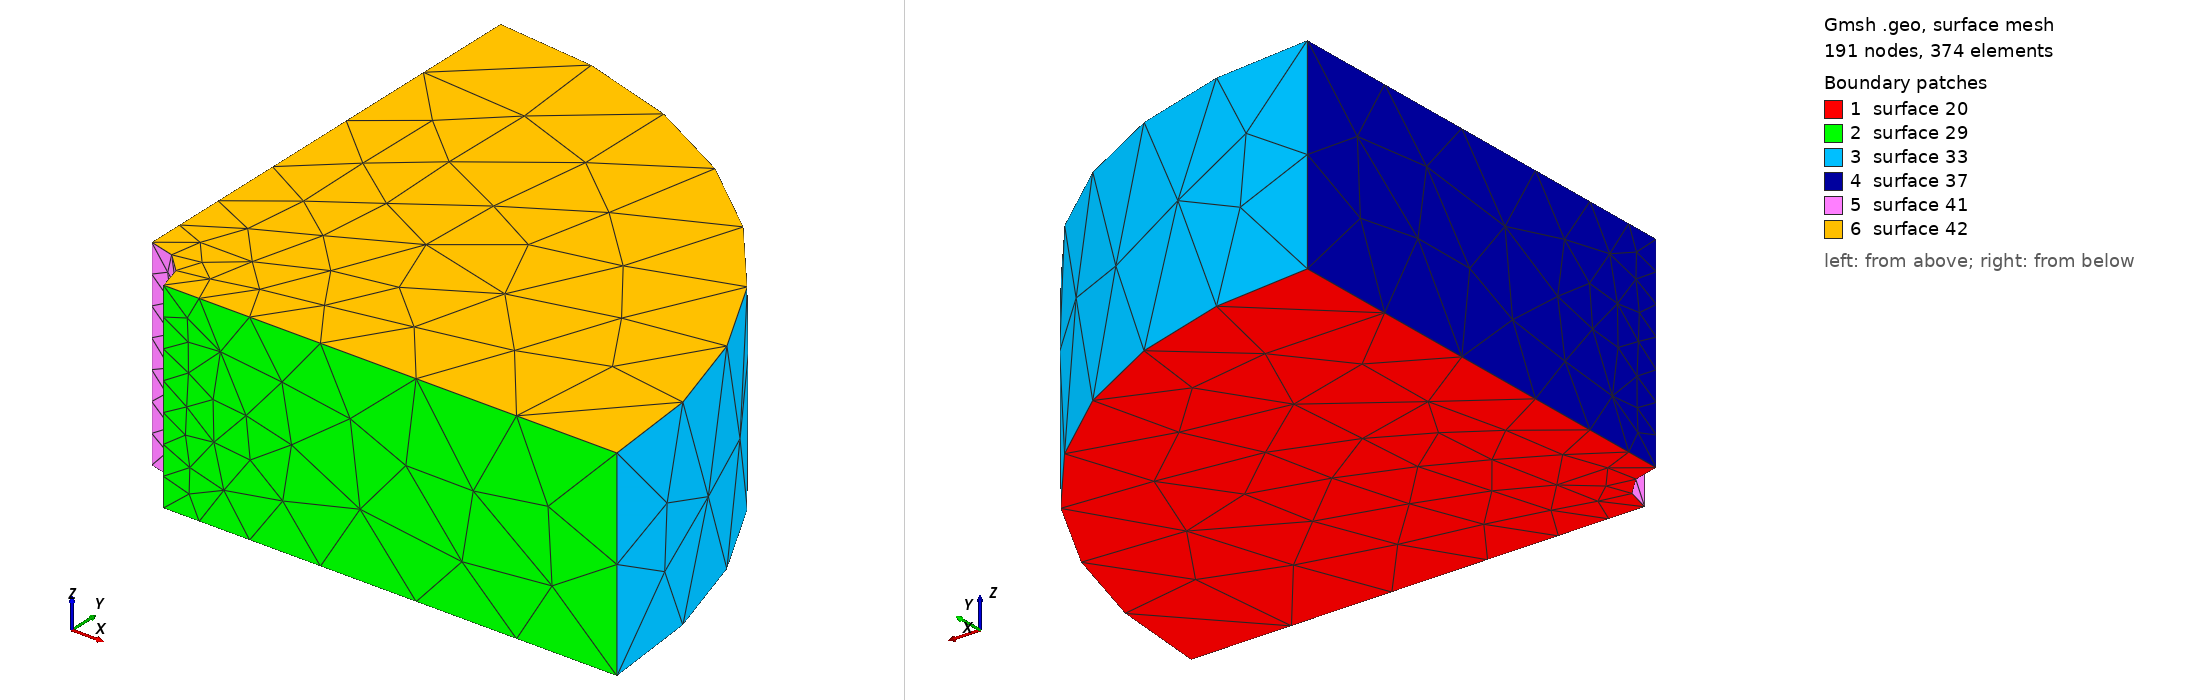

Gmsh geometry script, surface-meshed: 191 nodes, 374 surface elements. Boundary patches (legend numbers): 1 surface 20, 2 surface 29, 3 surface 33, 4 surface 37, 5 surface 41, 6 surface 42. Left view from above one corner, right view from below the opposite corner. The script declares no physical surfaces, so the legend lists its geometric surfaces. The drawing asked Gmsh for element sizes between 1% and 20% of the model's largest extent; the script's own settings can give other sizes.

=== well_test.geo (drawn) ===
//====================================================================

wellDiameter   =  1.0 ; // [m]
outerDiameter  = 10.0 ; // [m]
height         =  2.0 ; // [m]

wellDiscret    =  0.3 ;
outerDiscret   =  3.0 ;

//--------------------------------------------------------------------

wellR = wellDiameter / 2.0 ;
outerR = outerDiameter / 2.0 ;

//--------------------------------------------------------------------

Point(0) = {  0.0 , 0.0 , 0.0 , 0.0 } ;

//--------------------------------------------------------------------

Point(1) = {  wellR ,  0.0   , 0.0 ,    wellDiscret } ;
Point(2) = {  0.0 ,    wellR , 0.0 ,    wellDiscret } ;
//Point(3) = { -wellR ,  0.0   , 0.0 ,    wellDiscret } ;
//Point(4) = {  0.0,    -wellR , 0.0 ,    wellDiscret } ;

Point(5) = {  outerR ,  0.0    , 0.0 ,    outerDiscret } ;
Point(6) = {  0.0 ,     outerR , 0.0 ,    outerDiscret } ;
//Point(7) = { -outerR ,  0.0    , 0.0 ,    outerDiscret } ;
//Point(8) = {  0.0,     -outerR , 0.0 ,    outerDiscret } ;

//--------------------------------------------------------------------

Line(1) = {1,5};
Line(2) = {2,6};
//Line(3) = {3,7};
//Line(4) = {4,8};

//--------------------------------------------------------------------

Circle(11) = {1,0,2};
//Circle(12) = {2,0,3};
//Circle(13) = {3,0,4};
//Circle(14) = {4,0,1};

Circle(15) = {5,0,6};
//Circle(16) = {6,0,7};
//Circle(17) = {7,0,8};
//Circle(18) = {8,0,5};

//--------------------------------------------------------------------

Line Loop(19) = {1,15,-2,-11};
Plane Surface(20) = {19};
//Line Loop(21) = {2,16,-3,-12};
//Plane Surface(22) = {21};
//Line Loop(23) = {3,17,-4,-13};
//Plane Surface(24) = {23};
//Line Loop(25) = {4,18,-1,-14};
//Plane Surface(26) = {25};

//--------------------------------------------------------------------

Extrude { 0.0 , 0.0 , height } {
  Surface{20};
//  Surface{20,22,24,26};
}

//--------------------------------------------------------------------

Physical Volume(1001) = { 1 };
//Physical Volume(1001) = { 1 , 2 , 3 , 4 };

//====================================================================
